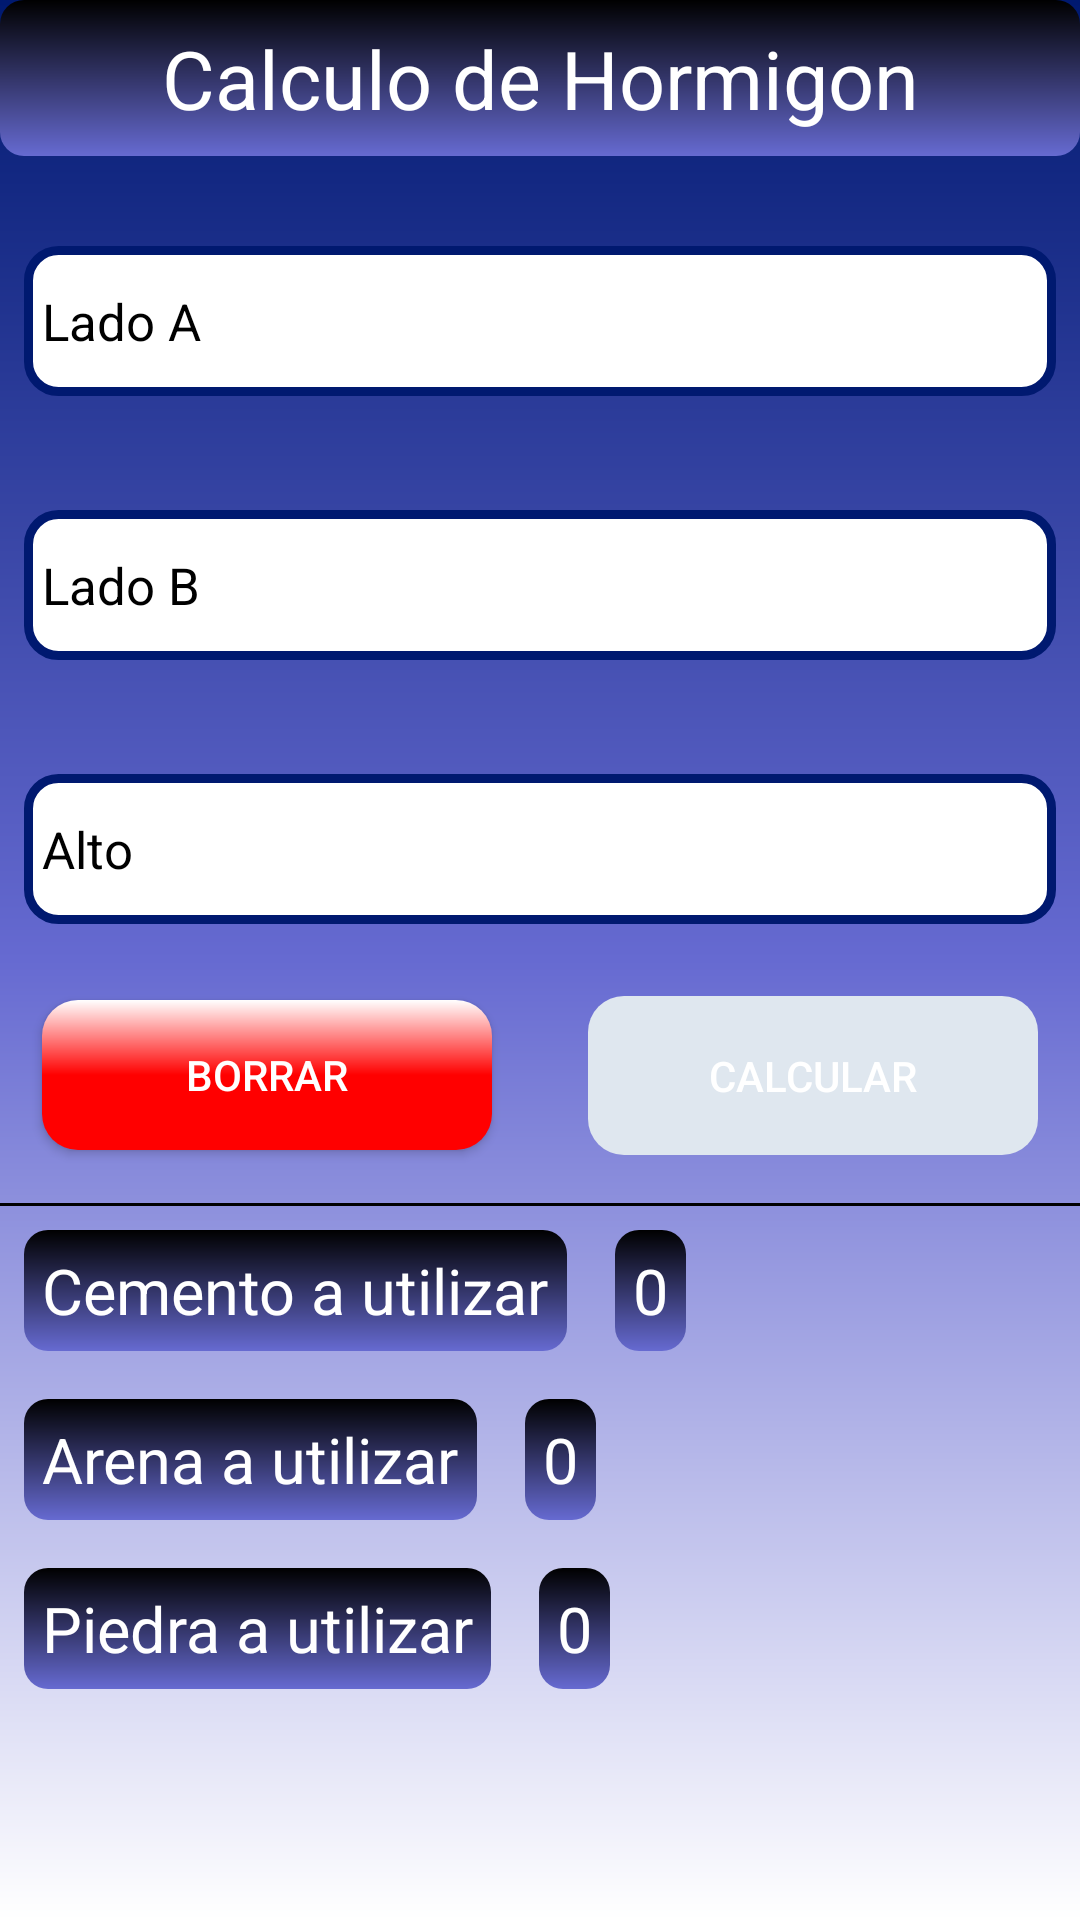

The Android layout XML behind this screen, and the referenced resources:
<!-- AndroidManifest.xml: application theme Theme.CalculosDeObra20 -->
<!-- res/layout/fragment_costo_hormigon.xml -->
<?xml version="1.0" encoding="utf-8"?>
<LinearLayout xmlns:android="http://schemas.android.com/apk/res/android"
    xmlns:tools="http://schemas.android.com/tools"
    android:layout_width="match_parent"
    android:layout_height="match_parent"
    android:background="@drawable/gradient_light_blue"
    android:orientation="vertical"
    tools:context=".ui.CostoHormigonFragment">

    <TextView
        android:layout_width="match_parent"
        android:layout_height="wrap_content"
        android:background="@drawable/gradient_title"
        android:gravity="center"
        android:padding="8dp"
        android:text="Calculo de Hormigon"
        android:textAlignment="center"
        android:textColor="@color/white"
        android:textSize="27sp" />

    <EditText
        android:id="@+id/et_lado_a"
        android:layout_width="match_parent"
        android:layout_height="50dp"
        android:layout_marginLeft="8dp"
        android:layout_marginTop="30dp"
        android:inputType="number"
        android:layout_marginRight="8dp"
        android:layout_marginBottom="8dp"
        android:background="@drawable/corner_edit_text"
        android:hint="Lado A"
        android:padding="6dp"
        android:textColorHint="@color/black"
        android:textSize="17sp" />

    <EditText
        android:id="@+id/et_lado_b"
        android:layout_width="match_parent"
        android:layout_height="50dp"
        android:layout_marginLeft="8dp"
        android:layout_marginTop="30dp"
        android:inputType="number"
        android:layout_marginRight="8dp"
        android:layout_marginBottom="8dp"
        android:background="@drawable/corner_edit_text"
        android:hint="Lado B"
        android:padding="6dp"
        android:textColorHint="@color/black"
        android:textSize="17sp" />

    <EditText
        android:id="@+id/tw_alto"
        android:layout_width="match_parent"
        android:layout_height="50dp"
        android:layout_marginLeft="8dp"
        android:inputType="number"
        android:layout_marginTop="30dp"
        android:layout_marginRight="8dp"
        android:layout_marginBottom="8dp"
        android:background="@drawable/corner_edit_text"
        android:hint="Alto"
        android:padding="6dp"
        android:textColorHint="@color/black"
        android:textSize="17sp" />

    <LinearLayout
        android:layout_width="match_parent"
        android:layout_height="wrap_content"
        android:gravity="center"
        android:orientation="horizontal">

        <androidx.appcompat.widget.AppCompatButton
            android:id="@+id/bt_borrar"
            android:layout_width="150dp"
            android:layout_height="50dp"
            android:layout_margin="16dp"
            android:textColor="@color/white"
            android:background="@drawable/background_cancel"
            android:text="Borrar" />

        <androidx.appcompat.widget.AppCompatButton
            android:id="@+id/bt_calcular"
            android:layout_width="150dp"
            android:layout_height="53dp"
            android:layout_margin="16dp"
            android:enabled="false"
            android:text="calcular"
            android:background="@drawable/state_button"
            android:textColor="@color/white" />

    </LinearLayout>

    <LinearLayout
        android:layout_width="match_parent"
        android:layout_height="wrap_content"
        android:orientation="vertical">
        <View
            android:layout_width="match_parent"
            android:layout_height="1dp"
            android:background="@color/black"/>

        <LinearLayout
            android:layout_width="match_parent"
            android:layout_height="wrap_content"
            android:orientation="horizontal">

            <TextView
                android:layout_width="wrap_content"
                android:layout_height="wrap_content"
                android:layout_margin="8dp"
                android:background="@drawable/gradient_title"
                android:padding="6dp"
                android:text="@string/cemento_a_utilizar"
                android:textColor="@color/white"
                android:textSize="21sp" />

            <TextView
                android:id="@+id/tw_cemento"
                android:layout_width="wrap_content"
                android:layout_height="wrap_content"
                android:layout_margin="8dp"
                android:background="@drawable/gradient_title"
                android:padding="6dp"
                android:text="0"
                android:textColor="@color/white"
                android:textSize="21sp" />
        </LinearLayout>

        <LinearLayout
            android:layout_width="match_parent"
            android:layout_height="wrap_content"
            android:orientation="horizontal">

            <TextView
                android:layout_width="wrap_content"
                android:layout_height="wrap_content"
                android:layout_margin="8dp"
                android:background="@drawable/gradient_title"
                android:padding="6dp"
                android:text="@string/arena_a_utilizar"
                android:textColor="@color/white"
                android:textSize="21sp" />

            <TextView
                android:id="@+id/tw_arena"
                android:layout_width="wrap_content"
                android:layout_height="wrap_content"
                android:layout_margin="8dp"
                android:background="@drawable/gradient_title"
                android:padding="6dp"
                android:text="0"
                android:textColor="@color/white"
                android:textSize="21sp" />
        </LinearLayout>

        <LinearLayout
            android:layout_width="match_parent"
            android:layout_height="wrap_content"
            android:orientation="horizontal">

            <TextView
                android:layout_width="wrap_content"
                android:layout_height="wrap_content"
                android:layout_margin="8dp"
                android:background="@drawable/gradient_title"
                android:padding="6dp"
                android:text="@string/piedra_a_utilizar"
                android:textColor="@color/white"
                android:textSize="21sp" />

            <TextView
                android:id="@+id/tw_piedra"
                android:layout_width="wrap_content"
                android:layout_height="wrap_content"
                android:layout_margin="8dp"
                android:background="@drawable/gradient_title"
                android:padding="6dp"
                android:text="0"
                android:textColor="@color/white"
                android:textSize="21sp" />
        </LinearLayout>

    </LinearLayout>

</LinearLayout>
<!-- resources referenced by this layout -->
<resources>
  <color name="black">#FF000000</color>
  <color name="white">#FFFFFFFF</color>
  <!-- drawable background_cancel (drawable) -->
  <?xml version="1.0" encoding="utf-8"?>
  <shape xmlns:android="http://schemas.android.com/apk/res/android">
      <corners android:radius="12dp" />
      <solid android:color="#ff0000"/>
      <gradient android:endColor="@color/white"
          android:centerColor="@color/rojo"
          android:startColor="@color/rojo"
          android:angle="90"/>
  
  </shape>
  <!-- drawable corner_edit_text (drawable) -->
  <?xml version="1.0" encoding="utf-8"?>
  <shape xmlns:android="http://schemas.android.com/apk/res/android" >
      <stroke android:width="3dp" android:color="@color/oscuro" />
      <corners android:radius="10dp" />
      <solid android:color="@color/white"/>
  </shape>
  <!-- drawable gradient_light_blue (drawable) -->
  <?xml version="1.0" encoding="utf-8"?>
  <shape xmlns:android="http://schemas.android.com/apk/res/android"
      android:shape="rectangle">
      <gradient
          android:startColor="@color/oscuro"
          android:centerColor="@color/claro"
          android:endColor="@color/white"
          android:angle="270" />
  </shape>
  <!-- drawable gradient_title (drawable) -->
  <?xml version="1.0" encoding="utf-8"?>
  <shape xmlns:android="http://schemas.android.com/apk/res/android"
      android:shape="rectangle">
      <corners android:radius="8dp"/>
      <gradient
          android:startColor="@color/black"
          android:endColor="@color/claro"
          android:angle="270" />
  </shape>
  <!-- drawable state_button (drawable) -->
  <selector xmlns:android="http://schemas.android.com/apk/res/android">
      <item android:state_enabled="false">
          <shape>
              <corners android:radius="12dp"/>
              <solid android:color="#DFE7EF" />
          </shape>
      </item>
      <item android:state_enabled="true">
          <shape>
              <corners android:radius="12dp"/>
              <solid android:color="@color/oscuro" />
              <gradient android:endColor="@color/white"
                  android:centerColor="@color/oscuro"
                  android:startColor="@color/oscuro"
                  android:angle="90"/>
          </shape>
      </item>
  </selector>
  <string name="arena_a_utilizar">Arena a utilizar</string>
  <string name="cemento_a_utilizar">Cemento a utilizar</string>
  <string name="piedra_a_utilizar">Piedra a utilizar</string>
  <style name="Theme.CalculosDeObra20" parent="Theme.MaterialComponents.DayNight.NoActionBar">
          
          <item name="colorPrimary">@color/teal_200</item>
          <item name="colorPrimaryVariant">@color/purple_700</item>
          <item name="colorOnPrimary">@color/white</item>
          
          <item name="colorSecondary">@color/teal_200</item>
          <item name="colorSecondaryVariant">@color/teal_700</item>
          <item name="colorOnSecondary">@color/black</item>
          
          <item name="android:statusBarColor" tools:targetApi="l">?attr/colorPrimaryVariant</item>
          
      </style>
  <color name="rojo">#ff0000</color>
  <color name="oscuro">#001970</color>
  <color name="claro">#666ad1</color>
  <color name="teal_200">#FF03DAC5</color>
  <color name="purple_700">#FF3700B3</color>
  <color name="teal_700">#FF018786</color>
</resources>
